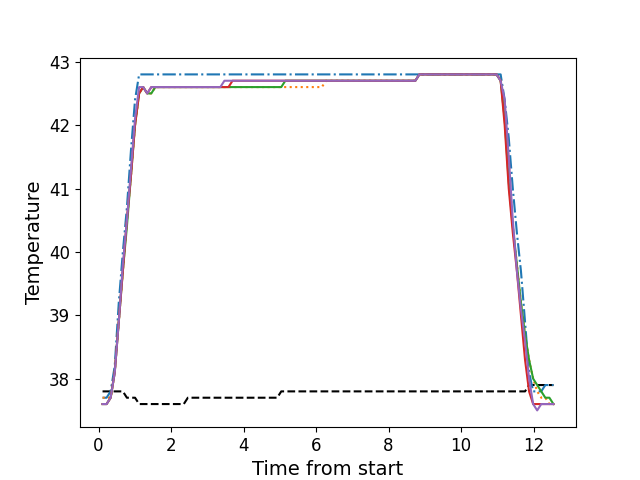

Values plotted in this chart, from the file beside it:
, times, neutral, z1, z2, z3, z4, z5
0, 0.1086, 37.8, 37.7, 37.7, 37.6, 37.6, 37.6
1, 0.2196, 37.8, 37.7, 37.7, 37.6, 37.6, 37.6
2, 0.3322, 37.8, 37.8, 37.7, 37.7, 37.7, 37.7
3, 0.4449, 37.8, 38.2, 38.1, 38.1, 38.1, 38.1
4, 0.5565, 37.8, 39.2, 38.9, 38.9, 38.9, 38.9
5, 0.6691, 37.8, 40.0, 39.7, 39.7, 39.7, 39.8
6, 0.7807, 37.7, 40.7, 40.5, 40.4, 40.5, 40.5
7, 0.8924, 37.7, 41.6, 41.2, 41.2, 41.2, 41.3
8, 1.005, 37.7, 42.4, 42.0, 42.0, 42.0, 42.1
9, 1.118, 37.6, 42.8, 42.5, 42.5, 42.5, 42.6
10, 1.229, 37.6, 42.8, 42.6, 42.6, 42.6, 42.6
11, 1.341, 37.6, 42.8, 42.5, 42.5, 42.5, 42.5
12, 1.453, 37.6, 42.8, 42.5, 42.5, 42.6, 42.6
13, 1.565, 37.6, 42.8, 42.6, 42.6, 42.6, 42.6
14, 1.678, 37.6, 42.8, 42.6, 42.6, 42.6, 42.6
15, 1.789, 37.6, 42.8, 42.6, 42.6, 42.6, 42.6
16, 1.901, 37.6, 42.8, 42.6, 42.6, 42.6, 42.6
17, 2.014, 37.6, 42.8, 42.6, 42.6, 42.6, 42.6
18, 2.125, 37.6, 42.8, 42.6, 42.6, 42.6, 42.6
19, 2.237, 37.6, 42.8, 42.6, 42.6, 42.6, 42.6
20, 2.349, 37.6, 42.8, 42.6, 42.6, 42.6, 42.6
21, 2.462, 37.7, 42.8, 42.6, 42.6, 42.6, 42.6
22, 2.574, 37.7, 42.8, 42.6, 42.6, 42.6, 42.6
23, 2.686, 37.7, 42.8, 42.6, 42.6, 42.6, 42.6
24, 2.798, 37.7, 42.8, 42.6, 42.6, 42.6, 42.6
25, 2.91, 37.7, 42.8, 42.6, 42.6, 42.6, 42.6
26, 3.022, 37.7, 42.8, 42.6, 42.6, 42.6, 42.6
27, 3.134, 37.7, 42.8, 42.6, 42.6, 42.6, 42.6
28, 3.246, 37.7, 42.8, 42.6, 42.6, 42.6, 42.6
29, 3.358, 37.7, 42.8, 42.6, 42.6, 42.6, 42.6
30, 3.471, 37.7, 42.8, 42.6, 42.6, 42.6, 42.7
31, 3.582, 37.7, 42.8, 42.6, 42.6, 42.6, 42.7
32, 3.695, 37.7, 42.8, 42.6, 42.6, 42.7, 42.7
33, 3.806, 37.7, 42.8, 42.6, 42.6, 42.7, 42.7
34, 3.918, 37.7, 42.8, 42.6, 42.6, 42.7, 42.7
35, 4.031, 37.7, 42.8, 42.6, 42.6, 42.7, 42.7
36, 4.142, 37.7, 42.8, 42.6, 42.6, 42.7, 42.7
37, 4.255, 37.7, 42.8, 42.6, 42.6, 42.7, 42.7
38, 4.367, 37.7, 42.8, 42.6, 42.6, 42.7, 42.7
39, 4.478, 37.7, 42.8, 42.6, 42.6, 42.7, 42.7
40, 4.591, 37.7, 42.8, 42.6, 42.6, 42.7, 42.7
41, 4.703, 37.7, 42.8, 42.6, 42.6, 42.7, 42.7
42, 4.815, 37.7, 42.8, 42.6, 42.6, 42.7, 42.7
43, 4.926, 37.7, 42.8, 42.6, 42.6, 42.7, 42.7
44, 5.039, 37.8, 42.8, 42.6, 42.6, 42.7, 42.7
45, 5.151, 37.8, 42.8, 42.6, 42.7, 42.7, 42.7
46, 5.262, 37.8, 42.8, 42.6, 42.7, 42.7, 42.7
47, 5.375, 37.8, 42.8, 42.6, 42.7, 42.7, 42.7
48, 5.487, 37.8, 42.8, 42.6, 42.7, 42.7, 42.7
49, 5.601, 37.8, 42.8, 42.6, 42.7, 42.7, 42.7
50, 5.711, 37.8, 42.8, 42.6, 42.7, 42.7, 42.7
51, 5.824, 37.8, 42.8, 42.6, 42.7, 42.7, 42.7
52, 5.935, 37.8, 42.8, 42.6, 42.7, 42.7, 42.7
53, 6.048, 37.8, 42.8, 42.6, 42.7, 42.7, 42.7
54, 6.16, 37.8, 42.8, 42.6, 42.7, 42.7, 42.7
55, 6.272, 37.8, 42.8, 42.7, 42.7, 42.7, 42.7
56, 6.384, 37.8, 42.8, 42.7, 42.7, 42.7, 42.7
57, 6.496, 37.8, 42.8, 42.7, 42.7, 42.7, 42.7
58, 6.608, 37.8, 42.8, 42.7, 42.7, 42.7, 42.7
59, 6.721, 37.8, 42.8, 42.7, 42.7, 42.7, 42.7
... 52 more rows
